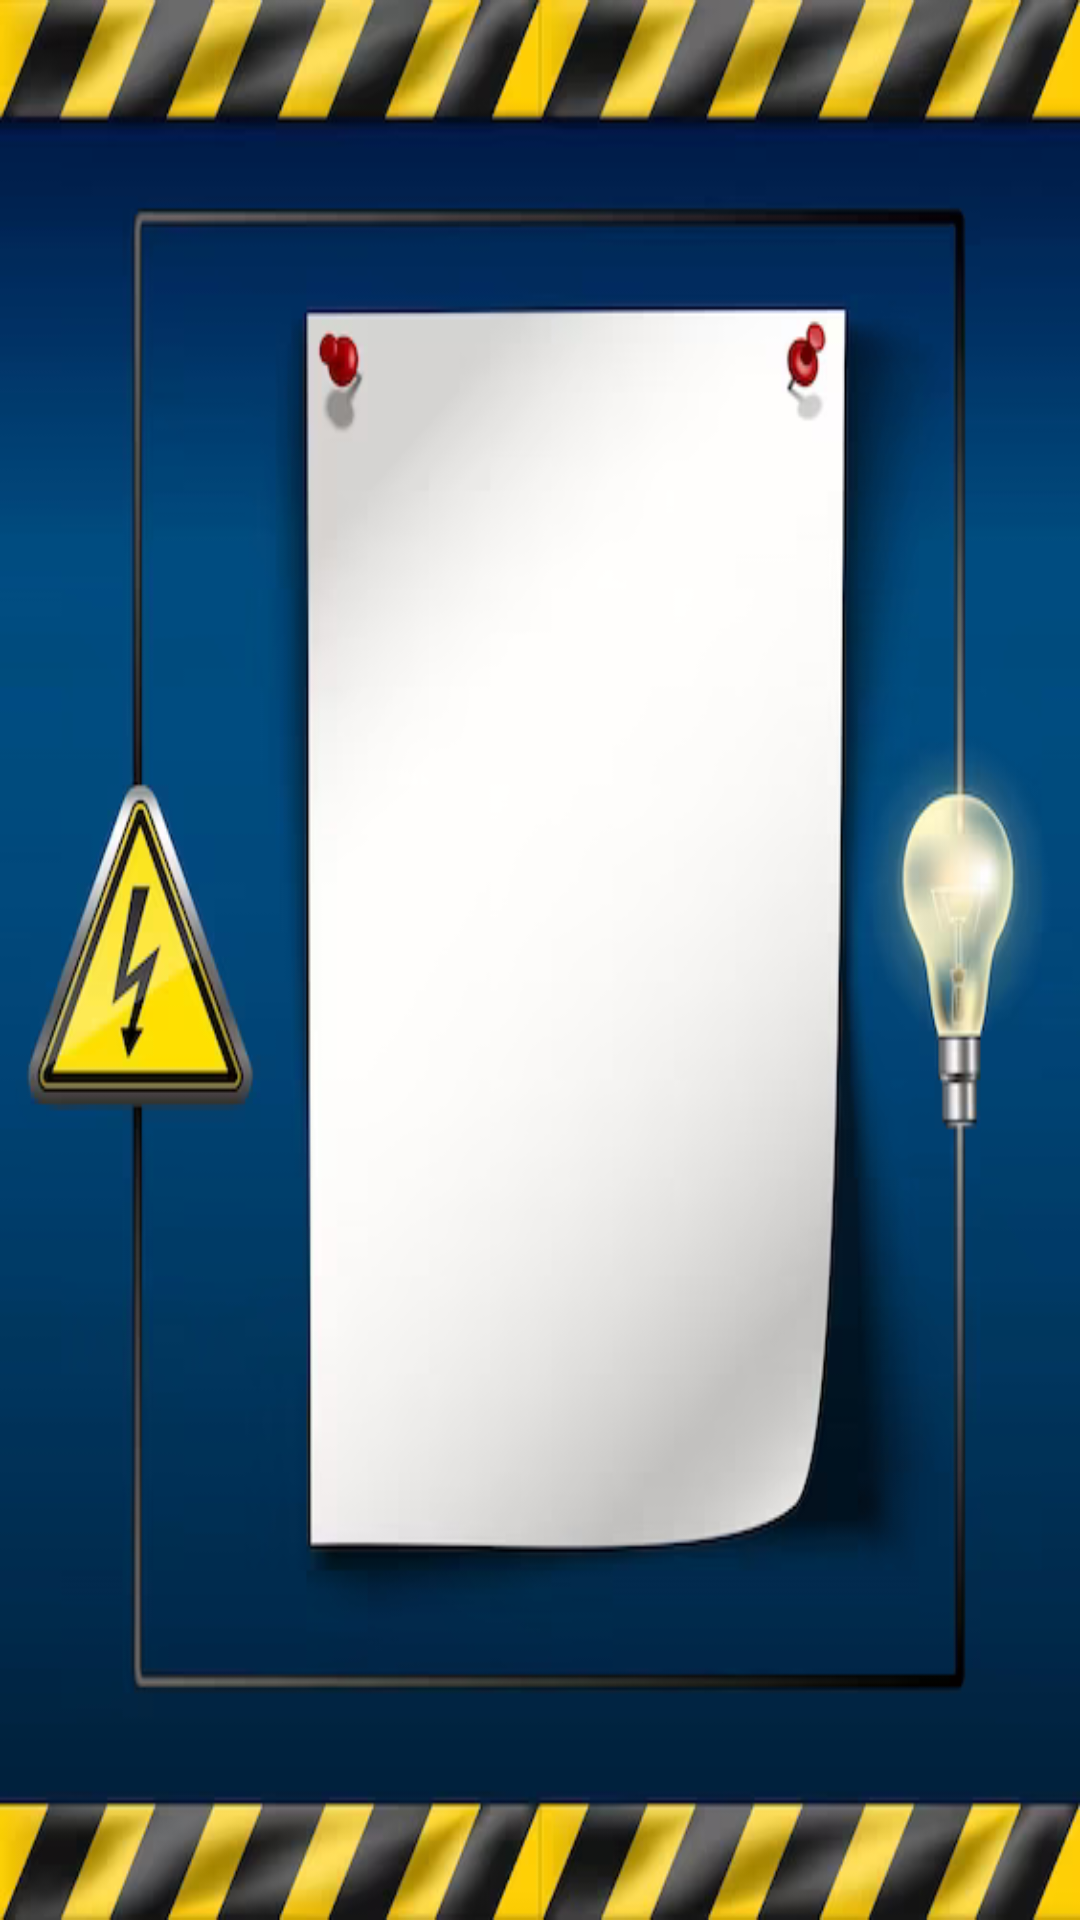

This screen was rendered from an Android layout file. Write that file and the resources it references.
<!-- AndroidManifest.xml: application theme Theme.PitoApp -->
<!-- res/layout/activity_alert.xml -->
<?xml version="1.0" encoding="utf-8"?>
<androidx.constraintlayout.widget.ConstraintLayout xmlns:android="http://schemas.android.com/apk/res/android"
    xmlns:app="http://schemas.android.com/apk/res-auto"
    xmlns:tools="http://schemas.android.com/tools"
    android:layout_width="match_parent"
    android:layout_height="match_parent"
    android:background="@drawable/alert_img"
    tools:context=".AlertActivity">

</androidx.constraintlayout.widget.ConstraintLayout>
<!-- resources referenced by this layout -->
<resources>
  <!-- drawable alert_img: png bitmap (drawable, 207815 bytes) -->
  <style name="Theme.PitoApp" parent="Base.Theme.PitoApp" />
  <style name="Base.Theme.PitoApp" parent="Theme.Material3.DayNight.NoActionBar">
          
          
      </style>
</resources>
